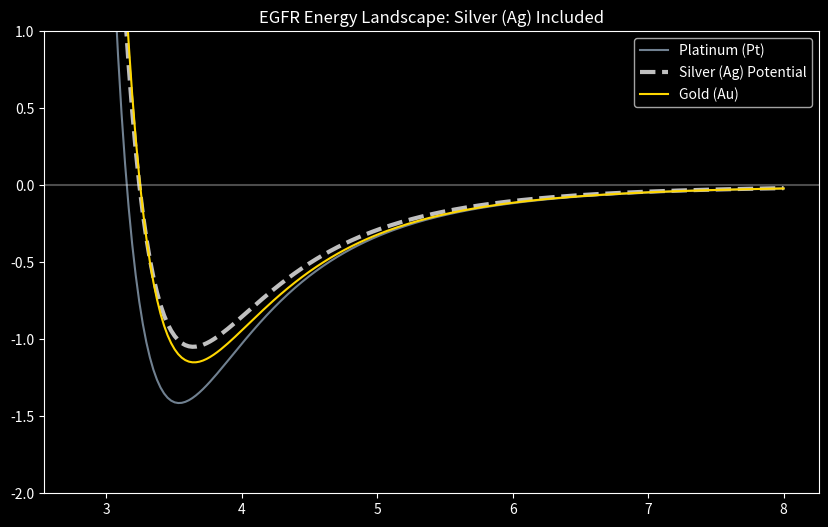

Python code for this plot: (Note: this script raises an exception after producing the figure.)
import numpy as np
import matplotlib.pyplot as plt
import os

# EN: Use absolute path to avoid confusion between directories
# RU: Используем абсолютный путь, чтобы избежать путаницы с директориями
PROJECT_ROOT = "/Users/<user>/Documents/Project_HeLa_Research"
SAVE_PATH = os.path.join(PROJECT_ROOT, "reports/docking_energy_plot.png")

# EN: Force delete old file if exists
# RU: Принудительное удаление старого файла, если он существует
if os.path.exists(SAVE_PATH):
    os.remove(SAVE_PATH)
    print(f"🗑 EN: Old plot removed. / RU: Старый график удален.")

# EN: Physical constants including Silver (Ag)
# RU: Физические константы, включая Серебро (Ag)
PARAMS = {
    "AU": {"eps": 5.29, "sig": 2.951}, 
    "PT": {"eps": 8.00, "sig": 2.754}, 
    "AG": {"eps": 4.40, "sig": 2.940}, 
    "S":  {"eps": 0.25, "sig": 3.55}  
}

def lj_potential(r, m_type):
    eps = np.sqrt(PARAMS[m_type]["eps"] * PARAMS["S"]["eps"])
    sig = (PARAMS[m_type]["sig"] + PARAMS["S"]["sig"]) / 2
    return 4 * eps * ((sig/r)**12 - (sig/r)**6)

r_axis = np.linspace(2.8, 8.0, 200)
plt.figure(figsize=(10, 6))
plt.style.use('dark_background')

# EN: Plotting Platinum, Gold, and the new Silver curve
# RU: Построение графиков для Платины, Золота и новой кривой Серебра
plt.plot(r_axis, [lj_potential(r, "PT") for r in r_axis], label='Platinum (Pt)', color='#708090')
plt.plot(r_axis, [lj_potential(r, "AG") for r in r_axis], label='Silver (Ag) Potential', color='#C0C0C0', lw=3, ls='--')
plt.plot(r_axis, [lj_potential(r, "AU") for r in r_axis], label='Gold (Au)', color='#FFD700')

plt.axhline(0, color='white', alpha=0.3)
plt.title("EGFR Energy Landscape: Silver (Ag) Included")
plt.ylim(-2.0, 1.0)
plt.legend()

# EN: Ensure directory exists and save
# RU: Убеждаемся, что директория существует, и сохраняем
os.makedirs(os.path.dirname(SAVE_PATH), exist_ok=True)
plt.savefig(SAVE_PATH)
print(f"✅ EN: New plot saved to: {SAVE_PATH} / RU: Новый график сохранен в: {SAVE_PATH}")